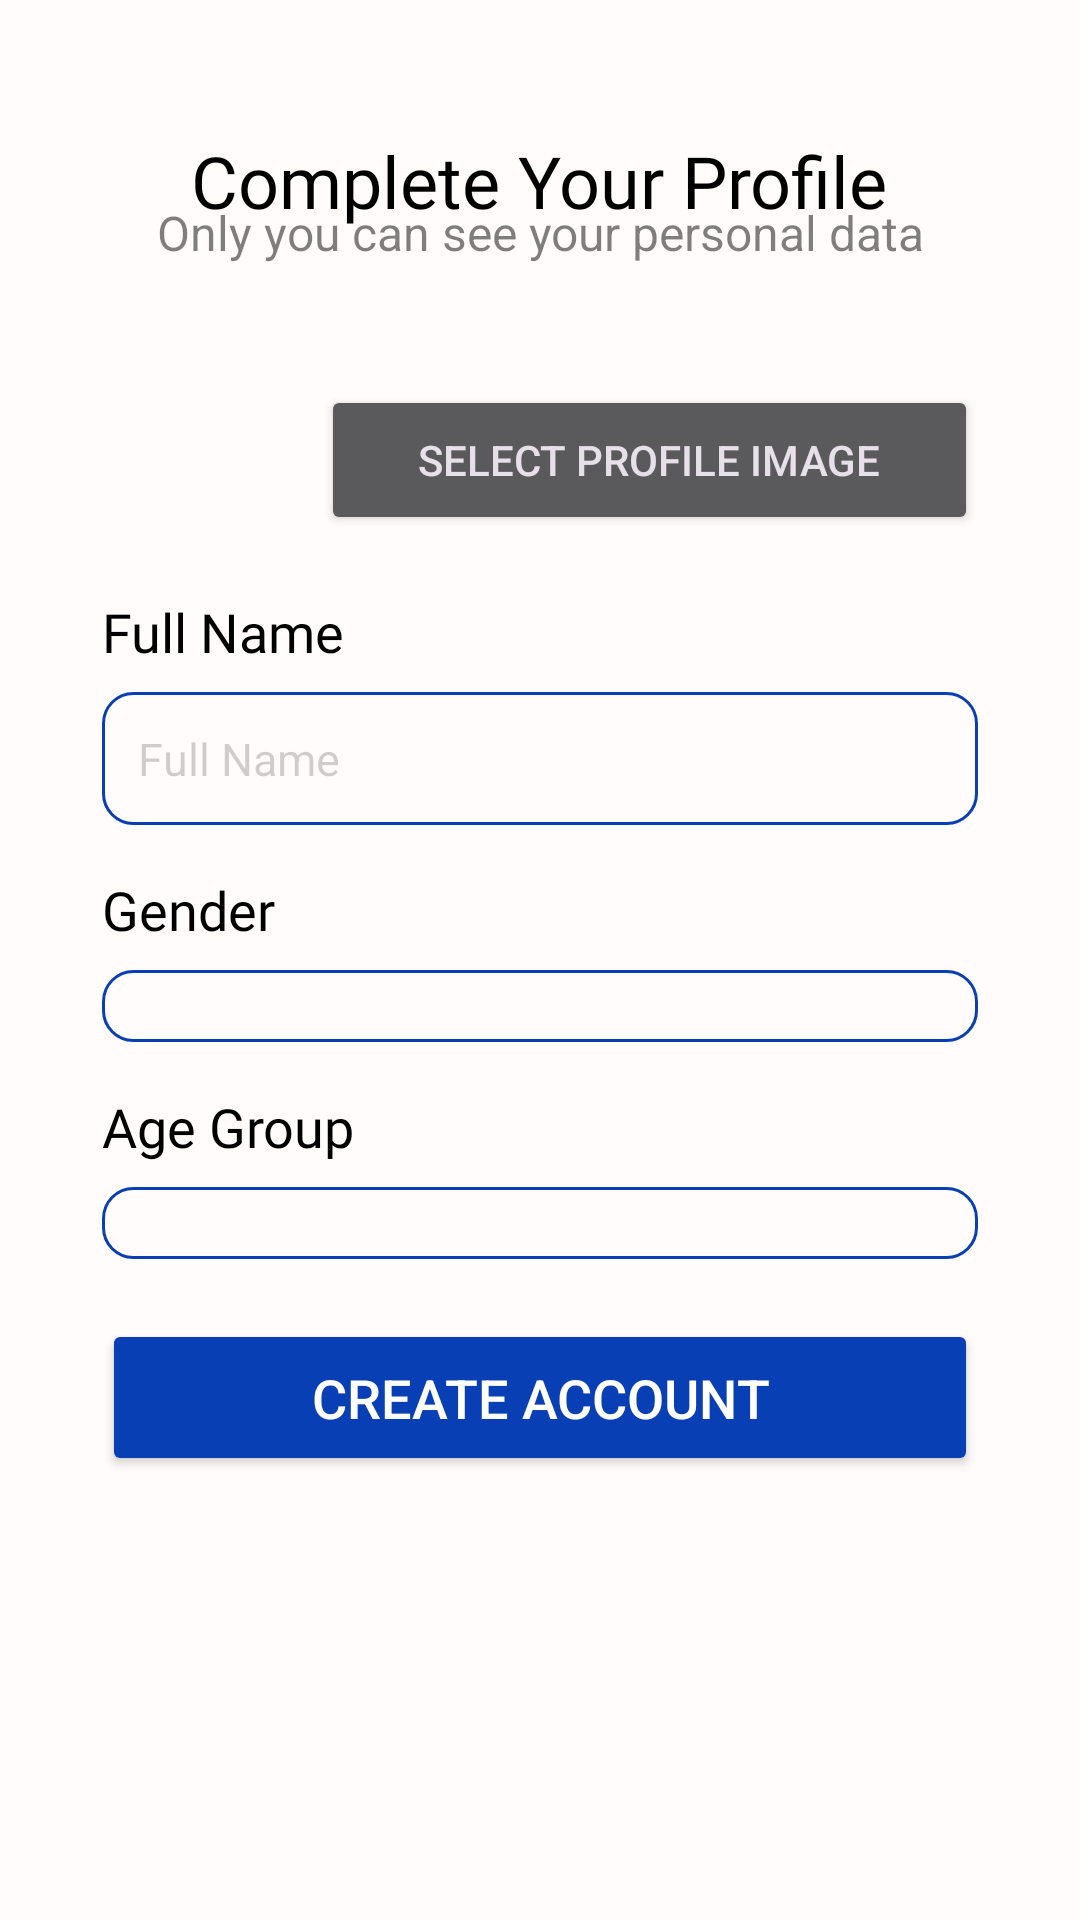

The Android layout XML behind this screen, and the referenced resources:
<!-- AndroidManifest.xml: application theme Theme.Material3.Dark.NoActionBar -->
<!-- res/layout/user_info.xml -->
<?xml version="1.0" encoding="utf-8"?>
<LinearLayout xmlns:android="http://schemas.android.com/apk/res/android"
    android:orientation="vertical"
    android:layout_width="match_parent"
    android:background="@color/blue_white"
    android:padding="34dp"
    android:layout_height="match_parent">

    <TextView
        android:layout_gravity="center"
        android:textAlignment="center"
        android:layout_width="wrap_content"
        android:layout_height="wrap_content"
        android:text="Complete Your Profile"
        android:textSize="24sp"
        android:textColor="@color/black"
        android:fontFamily="@font/poppins_semibold"
        android:layout_marginTop="10dp"
        />

    <TextView
        android:layout_gravity="center"
        android:textAlignment="center"
        android:layout_marginTop="-10dp"
        android:layout_width="wrap_content"
        android:layout_height="wrap_content"
        android:text="Only you can see your personal data"
        android:textColor="#80000000"
        android:textSize="16sp"/>



    <ScrollView
        android:layout_width="match_parent"
        android:layout_height="0dp"
        android:layout_weight="1"
        >

        <LinearLayout
            android:layout_width="match_parent"
            android:layout_height="match_parent"
            android:orientation="vertical"
            >


            <LinearLayout
                android:layout_marginTop="40dp"

                android:layout_width="match_parent"
                android:layout_height="wrap_content"
                android:orientation="horizontal"
                android:layout_gravity="center"

                >

                <ImageView
                    android:layout_width="0dp"
                    android:layout_weight="1"
                    android:layout_height="50dp"
                    android:scaleType="fitCenter"
                    android:src="@drawable/account"
                    android:layout_gravity="center"
                    android:id="@+id/userProfileImage"
                    />
                <Button
                    android:id="@+id/selectUserImage"
                    android:layout_width="0dp"
                    android:layout_weight="3"
                    android:layout_height="50dp"
                    android:text="Select Profile Image"
                    android:layout_gravity="center"/>


            </LinearLayout>

            <TextView
                android:layout_width="wrap_content"
                android:layout_height="wrap_content"
                android:text="Full Name"
                android:textColor="@color/black"
                android:textSize="18sp"
                android:fontFamily="@font/poppins_semibold"
                android:layout_marginTop="20dp"
                />

            <EditText
                android:textColor="@color/black"
                android:id="@+id/userFullName"
                android:textSize="15sp"
                android:layout_marginTop="8dp"
                android:layout_width="match_parent"
                android:background="@drawable/user_inputs"
                android:padding="12dp"
                android:layout_height="wrap_content"
                android:hint="Full Name"
                android:textColorHint="#30000000"
                />



            <TextView
                android:layout_width="match_parent"
                android:layout_height="wrap_content"
                android:text="Gender"
                android:textColor="@color/black"
                android:textSize="18sp"
                android:fontFamily="@font/poppins_semibold"
                android:layout_marginTop="16dp"
                android:layout_marginBottom="8dp" />

            <Spinner
                android:background="@drawable/user_inputs"
                android:id="@+id/genderSpinner"

                android:layout_width="match_parent"
                android:layout_height="wrap_content"
                android:padding="12dp" />



            <TextView
                android:layout_width="match_parent"
                android:layout_height="wrap_content"
                android:text="Age Group"
                android:textColor="@color/black"
                android:textSize="18sp"
                android:fontFamily="@font/poppins_semibold"
                android:layout_marginTop="16dp"
                android:layout_marginBottom="8dp" />

            <Spinner
                android:background="@drawable/user_inputs"
                android:id="@+id/ageGroupSpinner"
                android:layout_width="match_parent"
                android:layout_height="wrap_content"
                android:padding="12dp" />















            <Button
                android:clickable="true"
                android:id="@+id/userSignup"
                android:layout_width="match_parent"
                android:layout_height="wrap_content"
                android:backgroundTint="@color/blue"
                android:text="Create Account"
                android:textColor="@color/white"
                android:textSize="18sp"
                android:paddingTop="14dp"
                android:paddingBottom="14dp"
                android:layout_marginTop="20dp"
                />
        </LinearLayout>

    </ScrollView>




</LinearLayout>
<!-- resources referenced by this layout -->
<resources>
  <color name="black">#FF000000</color>
  <color name="blue">#093FB4</color>
  <color name="blue_white">#FFFCFB</color>
  <color name="white">#FFFFFFFF</color>
  <!-- drawable user_inputs (drawable) -->
  <?xml version="1.0" encoding="utf-8"?>
  <shape xmlns:android="http://schemas.android.com/apk/res/android">
  
      <solid android:color="@color/blue_white"></solid>
  
      <stroke android:color="@color/blue" android:width="1dp"
          />
  
      <corners android:radius="10dp"
          />
  </shape>
</resources>
